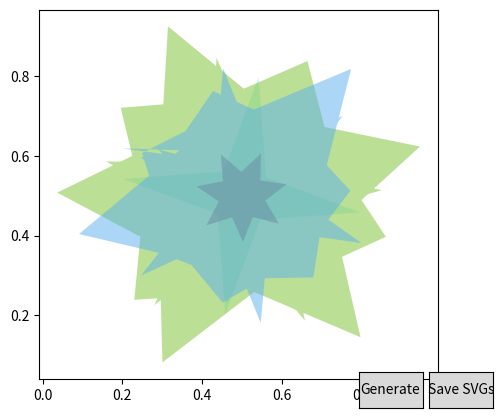

Write the Python code that produced this figure.
import matplotlib.pyplot as plt
import numpy as np
from matplotlib.patches import PathPatch
from matplotlib.path import Path
from matplotlib.widgets import Button
import os
from datetime import datetime
import random

def create_hexagon(center, radius):
    points = []
    for i in range(6):
        angle = i * np.pi / 3
        points.append((center[0] + np.cos(angle) * radius, center[1] + np.sin(angle) * radius))
    return points

def create_grid(center, size, num_layers):
    points = []
    for i in range(num_layers):
        for j in range(num_layers):
            grid_center = (center[0] + i * size / num_layers, center[1] + j * size / num_layers)
            hexagon_points = create_hexagon(grid_center, size / num_layers / 2)
            points.extend(hexagon_points)
    return points


def create_star(center, inner_radius, outer_radius, num_points):
    # Create the vertices of the star
    points = []
    for i in range(num_points * 2):
        angle = (i * np.pi / num_points) + (np.pi / num_points if i % 2 else 0)
        radius = outer_radius if i % 2 else inner_radius
        points.append((center[0] + np.cos(angle) * radius, center[1] + np.sin(angle) * radius))
    return points

def create_complex_star(center, size, num_layers):
    points = []
    for i in range(num_layers):
        num_points = random.randint(5, 15)
        inner_radius = size * random.uniform(0.1, 0.5)
        outer_radius = inner_radius + size * random.uniform(0.1, 0.5)
        angle_offset = random.uniform(0, 2 * np.pi)
        for j in range(num_points):
            angle = (j * 2 * np.pi / num_points) + angle_offset
            radius = outer_radius if j % 2 else inner_radius
            points.append((center[0] + np.cos(angle) * radius, center[1] + np.sin(angle) * radius))
        points.append(points[0])  # Close the star path
    return points


def generate_layer(center, size, num_layers, layer_num):
    # Adjust the size of the star based on the layer
    inner_radius = size * 0.1 * (num_layers - layer_num)
    outer_radius = size * 0.2 * (num_layers - layer_num)
    num_points = np.random.randint(5, 9)  # Random number of star points
    star_points = create_star(center, inner_radius, outer_radius, num_points)
    path = Path(star_points + [star_points[0]])  # Close the star path
    return path

def draw_mandala(ax, center, size, num_layers):
    global all_paths
    all_paths = []  # Clear the list of paths
    grid_size = int(np.sqrt(num_layers))
    cell_size = size / grid_size
    for i in range(grid_size):
        for j in range(grid_size):
            star_points = create_complex_star(center, cell_size, random.randint(1, 5))
            path = Path(star_points)
            all_paths.append(path)  # Store the path
            patch = PathPatch(path, facecolor=np.random.rand(3,), alpha=0.5, edgecolor='none')
            ax.add_patch(patch)



def on_generate(event):
    global all_paths
    ax.clear()
    all_paths = []  # Clear the list of paths
    draw_mandala(ax,(0.5, 0.5),1.0, layers)  # Adjust the size to 1.0
    ax.relim()
    ax.autoscale_view()
    fig.canvas.draw()



def save_svg(path, filename):
    fig, ax = plt.subplots(figsize=(6, 6))  # Set the figure size to be square
    ax.add_patch(PathPatch(path))
    ax.relim()
    ax.autoscale_view()
    plt.axis('off')
    plt.rcParams['svg.fonttype'] = 'none'
    plt.savefig(filename, format='svg')



def on_save(event):
    timestamp = datetime.now().strftime('%Y%m%d-%H%M%S')
    directory = f"mandala_layers_{timestamp}"
    os.makedirs(directory, exist_ok=True)
    for i, path in enumerate(all_paths):
        filename = os.path.join(directory, f'layer_{i + 1}.svg')
        save_svg(path, filename)

size = 1.0
layers = 5
all_paths = []

fig, ax = plt.subplots()
btn_generate = Button(plt.axes([0.7, 0.05, 0.1, 0.075]), 'Generate')
btn_generate.on_clicked(on_generate)
btn_save = Button(plt.axes([0.81, 0.05, 0.1, 0.075]), 'Save SVGs')
btn_save.on_clicked(on_save)

ax.set_xlim(-0.5, 0.5)
ax.set_ylim(-0.5, 0.5)

ax.set_aspect(1)
ax.axis('off')

# Generate initial mandala
on_generate(None)

plt.show()
